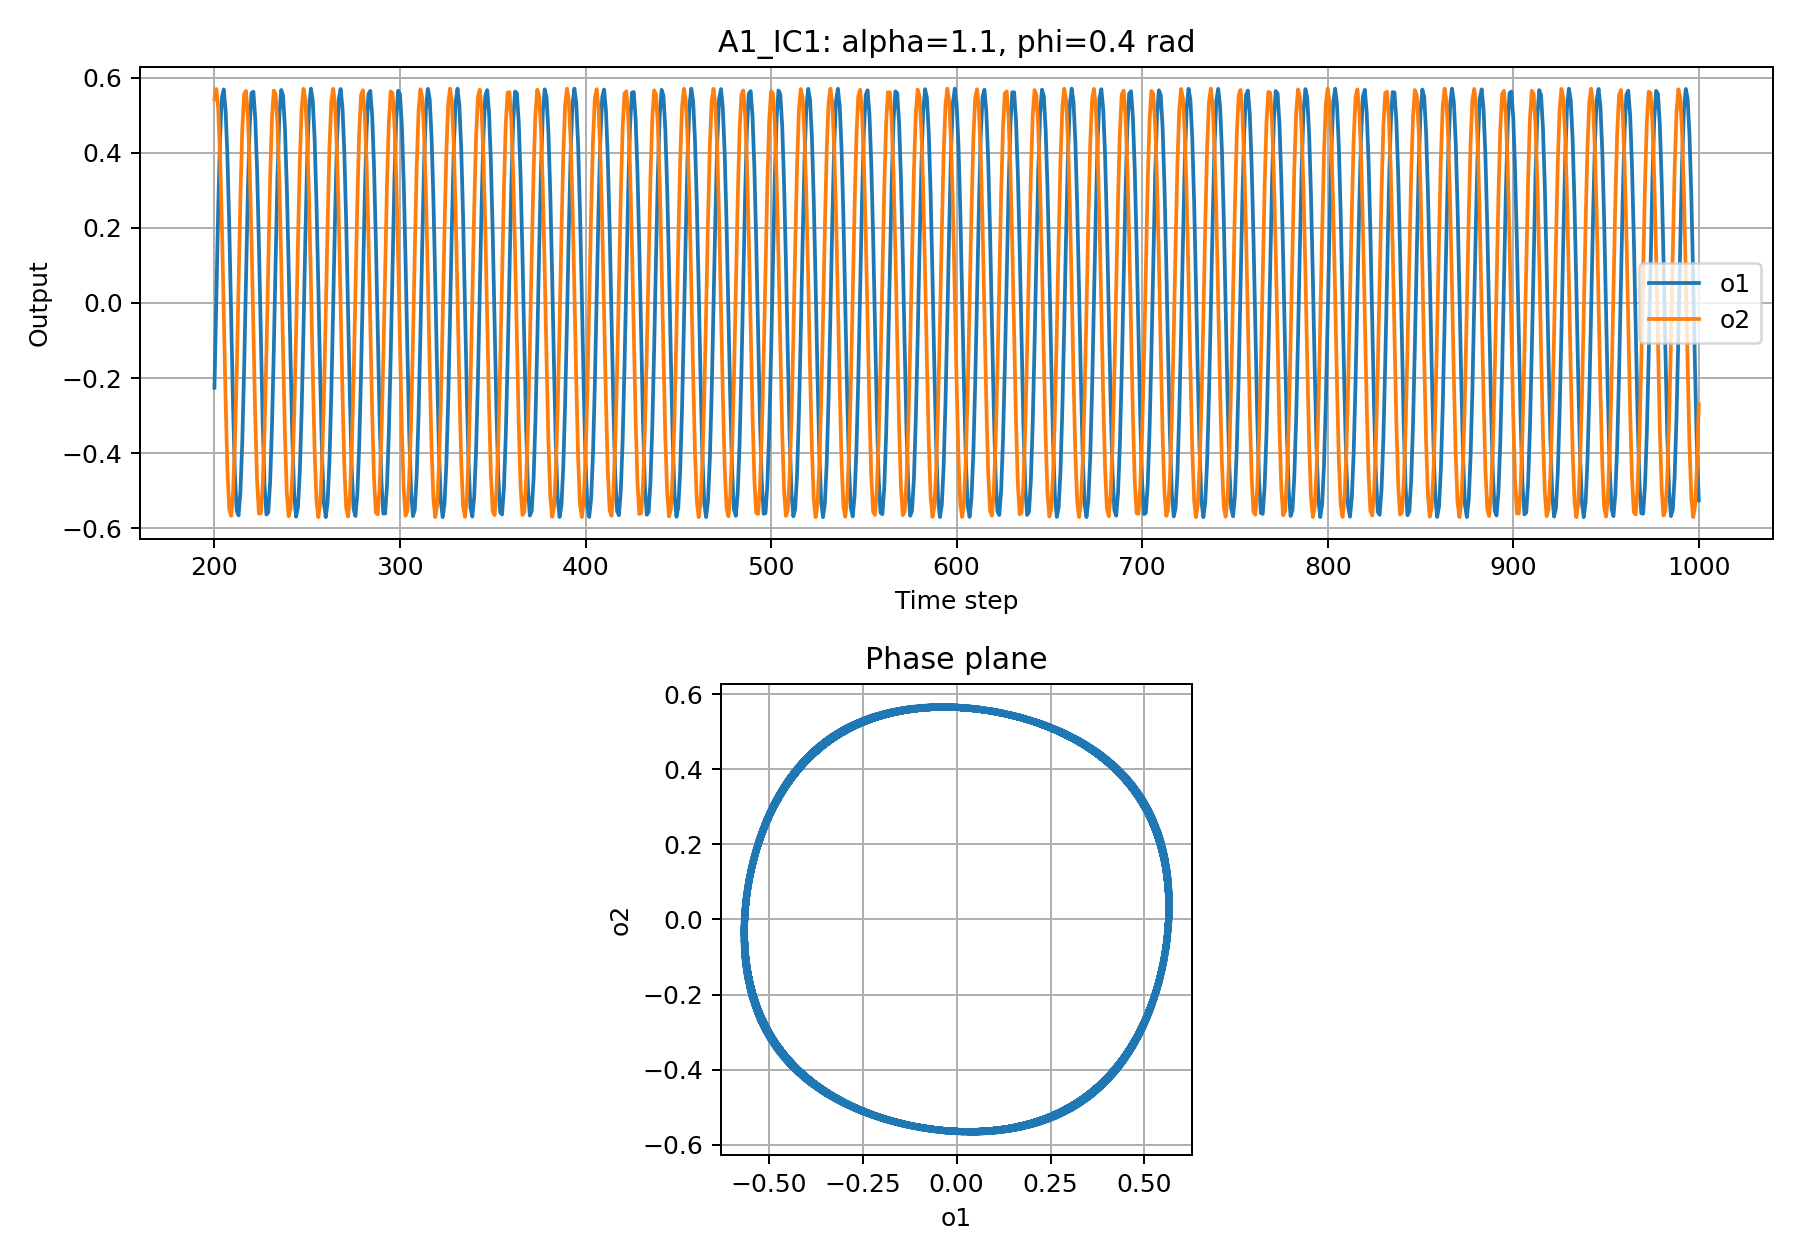

The data file committed next to this chart (first rows):
t, condition, a1, a2, o1, o2, alpha, phi, w11, w12, w21, w22
0, A1, 0.1, 0.0, 0.09967, 0.0, 1.1, 0.4, 1.013, 0.4284, -0.4284, 1.013
1, A1, 0.101, -0.04269, 0.1006, -0.04267, 1.1, 0.4, 1.013, 0.4284, -0.4284, 1.013
2, A1, 0.08369, -0.08634, 0.08349, -0.08613, 1.1, 0.4, 1.013, 0.4284, -0.4284, 1.013
3, A1, 0.0477, -0.123, 0.04766, -0.1224, 1.1, 0.4, 1.013, 0.4284, -0.4284, 1.013
4, A1, -0.004145, -0.1444, -0.004145, -0.1434, 1.1, 0.4, 1.013, 0.4284, -0.4284, 1.013
5, A1, -0.06564, -0.1436, -0.06555, -0.1426, 1.1, 0.4, 1.013, 0.4284, -0.4284, 1.013
6, A1, -0.1275, -0.1164, -0.1268, -0.1159, 1.1, 0.4, 1.013, 0.4284, -0.4284, 1.013
7, A1, -0.1781, -0.06306, -0.1762, -0.06298, 1.1, 0.4, 1.013, 0.4284, -0.4284, 1.013
8, A1, -0.2055, 0.01169, -0.2027, 0.01168, 1.1, 0.4, 1.013, 0.4284, -0.4284, 1.013
9, A1, -0.2003, 0.09866, -0.1977, 0.09834, 1.1, 0.4, 1.013, 0.4284, -0.4284, 1.013
10, A1, -0.1582, 0.1843, -0.1569, 0.1823, 1.1, 0.4, 1.013, 0.4284, -0.4284, 1.013
11, A1, -0.08087, 0.2519, -0.08069, 0.2467, 1.1, 0.4, 1.013, 0.4284, -0.4284, 1.013
12, A1, 0.02391, 0.2845, 0.0239, 0.2771, 1.1, 0.4, 1.013, 0.4284, -0.4284, 1.013
13, A1, 0.1429, 0.2705, 0.1419, 0.2641, 1.1, 0.4, 1.013, 0.4284, -0.4284, 1.013
14, A1, 0.2569, 0.2067, 0.2514, 0.2038, 1.1, 0.4, 1.013, 0.4284, -0.4284, 1.013
15, A1, 0.342, 0.09883, 0.3293, 0.09851, 1.1, 0.4, 1.013, 0.4284, -0.4284, 1.013
16, A1, 0.3758, -0.04125, 0.3591, -0.04123, 1.1, 0.4, 1.013, 0.4284, -0.4284, 1.013
17, A1, 0.3461, -0.1956, 0.333, -0.1931, 1.1, 0.4, 1.013, 0.4284, -0.4284, 1.013
18, A1, 0.2546, -0.3383, 0.2492, -0.326, 1.1, 0.4, 1.013, 0.4284, -0.4284, 1.013
19, A1, 0.1129, -0.437, 0.1124, -0.4112, 1.1, 0.4, 1.013, 0.4284, -0.4284, 1.013
20, A1, -0.06222, -0.4647, -0.06214, -0.4339, 1.1, 0.4, 1.013, 0.4284, -0.4284, 1.013
21, A1, -0.2488, -0.413, -0.2438, -0.391, 1.1, 0.4, 1.013, 0.4284, -0.4284, 1.013
22, A1, -0.4145, -0.2917, -0.3923, -0.2837, 1.1, 0.4, 1.013, 0.4284, -0.4284, 1.013
23, A1, -0.519, -0.1194, -0.477, -0.1189, 1.1, 0.4, 1.013, 0.4284, -0.4284, 1.013
24, A1, -0.5341, 0.08389, -0.4885, 0.08369, 1.1, 0.4, 1.013, 0.4284, -0.4284, 1.013
25, A1, -0.4591, 0.2941, -0.4294, 0.2859, 1.1, 0.4, 1.013, 0.4284, -0.4284, 1.013
26, A1, -0.3126, 0.4736, -0.3028, 0.4411, 1.1, 0.4, 1.013, 0.4284, -0.4284, 1.013
27, A1, -0.1178, 0.5766, -0.1173, 0.5202, 1.1, 0.4, 1.013, 0.4284, -0.4284, 1.013
28, A1, 0.104, 0.5773, 0.1036, 0.5207, 1.1, 0.4, 1.013, 0.4284, -0.4284, 1.013
29, A1, 0.328, 0.4831, 0.3167, 0.4488, 1.1, 0.4, 1.013, 0.4284, -0.4284, 1.013
30, A1, 0.5131, 0.319, 0.4724, 0.3086, 1.1, 0.4, 1.013, 0.4284, -0.4284, 1.013
31, A1, 0.6108, 0.1103, 0.5447, 0.1099, 1.1, 0.4, 1.013, 0.4284, -0.4284, 1.013
32, A1, 0.5989, -0.122, 0.5363, -0.1214, 1.1, 0.4, 1.013, 0.4284, -0.4284, 1.013
33, A1, 0.4913, -0.3527, 0.4553, -0.3388, 1.1, 0.4, 1.013, 0.4284, -0.4284, 1.013
34, A1, 0.3161, -0.5383, 0.306, -0.4917, 1.1, 0.4, 1.013, 0.4284, -0.4284, 1.013
35, A1, 0.09942, -0.6292, 0.09909, -0.5575, 1.1, 0.4, 1.013, 0.4284, -0.4284, 1.013
36, A1, -0.1384, -0.6073, -0.1376, -0.5422, 1.1, 0.4, 1.013, 0.4284, -0.4284, 1.013
37, A1, -0.3716, -0.4905, -0.3554, -0.4546, 1.1, 0.4, 1.013, 0.4284, -0.4284, 1.013
38, A1, -0.5548, -0.3083, -0.5041, -0.2989, 1.1, 0.4, 1.013, 0.4284, -0.4284, 1.013
39, A1, -0.6388, -0.08689, -0.5641, -0.08667, 1.1, 0.4, 1.013, 0.4284, -0.4284, 1.013
40, A1, -0.6086, 0.1538, -0.5432, 0.1526, 1.1, 0.4, 1.013, 0.4284, -0.4284, 1.013
41, A1, -0.4849, 0.3873, -0.4502, 0.369, 1.1, 0.4, 1.013, 0.4284, -0.4284, 1.013
42, A1, -0.298, 0.5667, -0.2895, 0.513, 1.1, 0.4, 1.013, 0.4284, -0.4284, 1.013
43, A1, -0.07361, 0.6437, -0.07347, 0.5674, 1.1, 0.4, 1.013, 0.4284, -0.4284, 1.013
44, A1, 0.1686, 0.6064, 0.167, 0.5416, 1.1, 0.4, 1.013, 0.4284, -0.4284, 1.013
45, A1, 0.4012, 0.4771, 0.381, 0.444, 1.1, 0.4, 1.013, 0.4284, -0.4284, 1.013
46, A1, 0.5762, 0.2866, 0.5199, 0.279, 1.1, 0.4, 1.013, 0.4284, -0.4284, 1.013
47, A1, 0.6463, 0.05997, 0.5691, 0.0599, 1.1, 0.4, 1.013, 0.4284, -0.4284, 1.013
48, A1, 0.6023, -0.1831, 0.5387, -0.1811, 1.1, 0.4, 1.013, 0.4284, -0.4284, 1.013
49, A1, 0.4682, -0.4142, 0.4367, -0.3921, 1.1, 0.4, 1.013, 0.4284, -0.4284, 1.013
50, A1, 0.2746, -0.5843, 0.2679, -0.5258, 1.1, 0.4, 1.013, 0.4284, -0.4284, 1.013
51, A1, 0.04616, -0.6474, 0.04613, -0.5699, 1.1, 0.4, 1.013, 0.4284, -0.4284, 1.013
52, A1, -0.1974, -0.5972, -0.1949, -0.5351, 1.1, 0.4, 1.013, 0.4284, -0.4284, 1.013
53, A1, -0.4266, -0.4586, -0.4025, -0.429, 1.1, 0.4, 1.013, 0.4284, -0.4284, 1.013
54, A1, -0.5916, -0.2622, -0.531, -0.2563, 1.1, 0.4, 1.013, 0.4284, -0.4284, 1.013
55, A1, -0.6478, -0.03225, -0.5702, -0.03224, 1.1, 0.4, 1.013, 0.4284, -0.4284, 1.013
56, A1, -0.5915, 0.2116, -0.531, 0.2085, 1.1, 0.4, 1.013, 0.4284, -0.4284, 1.013
57, A1, -0.4487, 0.4387, -0.4208, 0.4126, 1.1, 0.4, 1.013, 0.4284, -0.4284, 1.013
58, A1, -0.2496, 0.5982, -0.2446, 0.5358, 1.1, 0.4, 1.013, 0.4284, -0.4284, 1.013
59, A1, -0.01827, 0.6476, -0.01827, 0.5701, 1.1, 0.4, 1.013, 0.4284, -0.4284, 1.013
... 941 more rows
